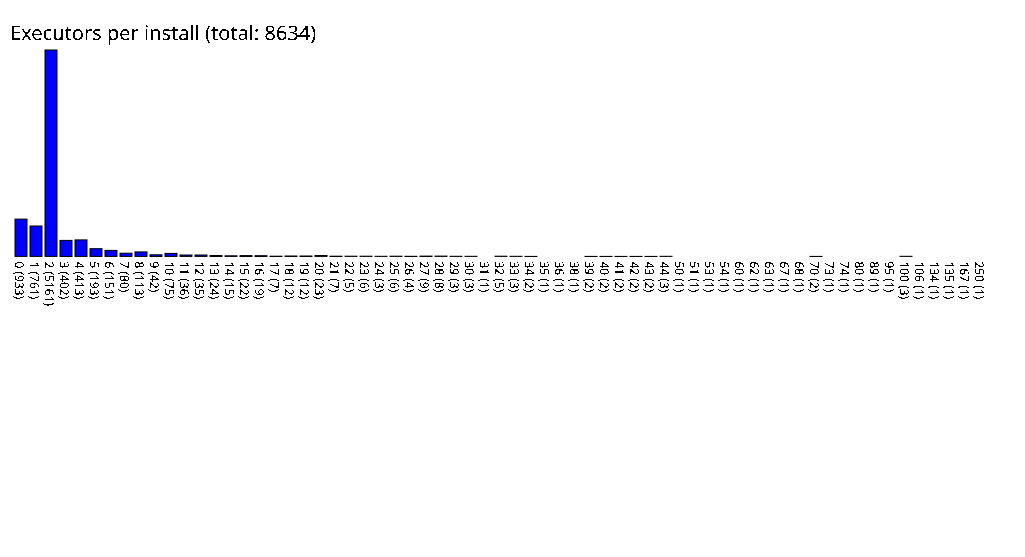

The file beside this chart, header and first rows:
0, 933
1, 761
2, 5161
3, 402
4, 413
5, 193
6, 151
7, 80
8, 113
9, 42
10, 75
11, 36
12, 35
13, 24
14, 15
15, 22
16, 19
17, 7
18, 12
19, 12
20, 23
21, 7
22, 5
23, 6
24, 3
25, 6
26, 4
27, 9
28, 8
29, 3
30, 3
31, 1
32, 5
33, 3
34, 2
35, 1
36, 1
38, 1
39, 2
40, 2
41, 2
42, 2
43, 2
44, 3
50, 1
51, 1
53, 1
54, 1
60, 1
62, 1
63, 1
67, 1
68, 1
70, 2
73, 1
74, 1
80, 1
89, 1
95, 1
100, 3
106, 1
... 4 more rows
